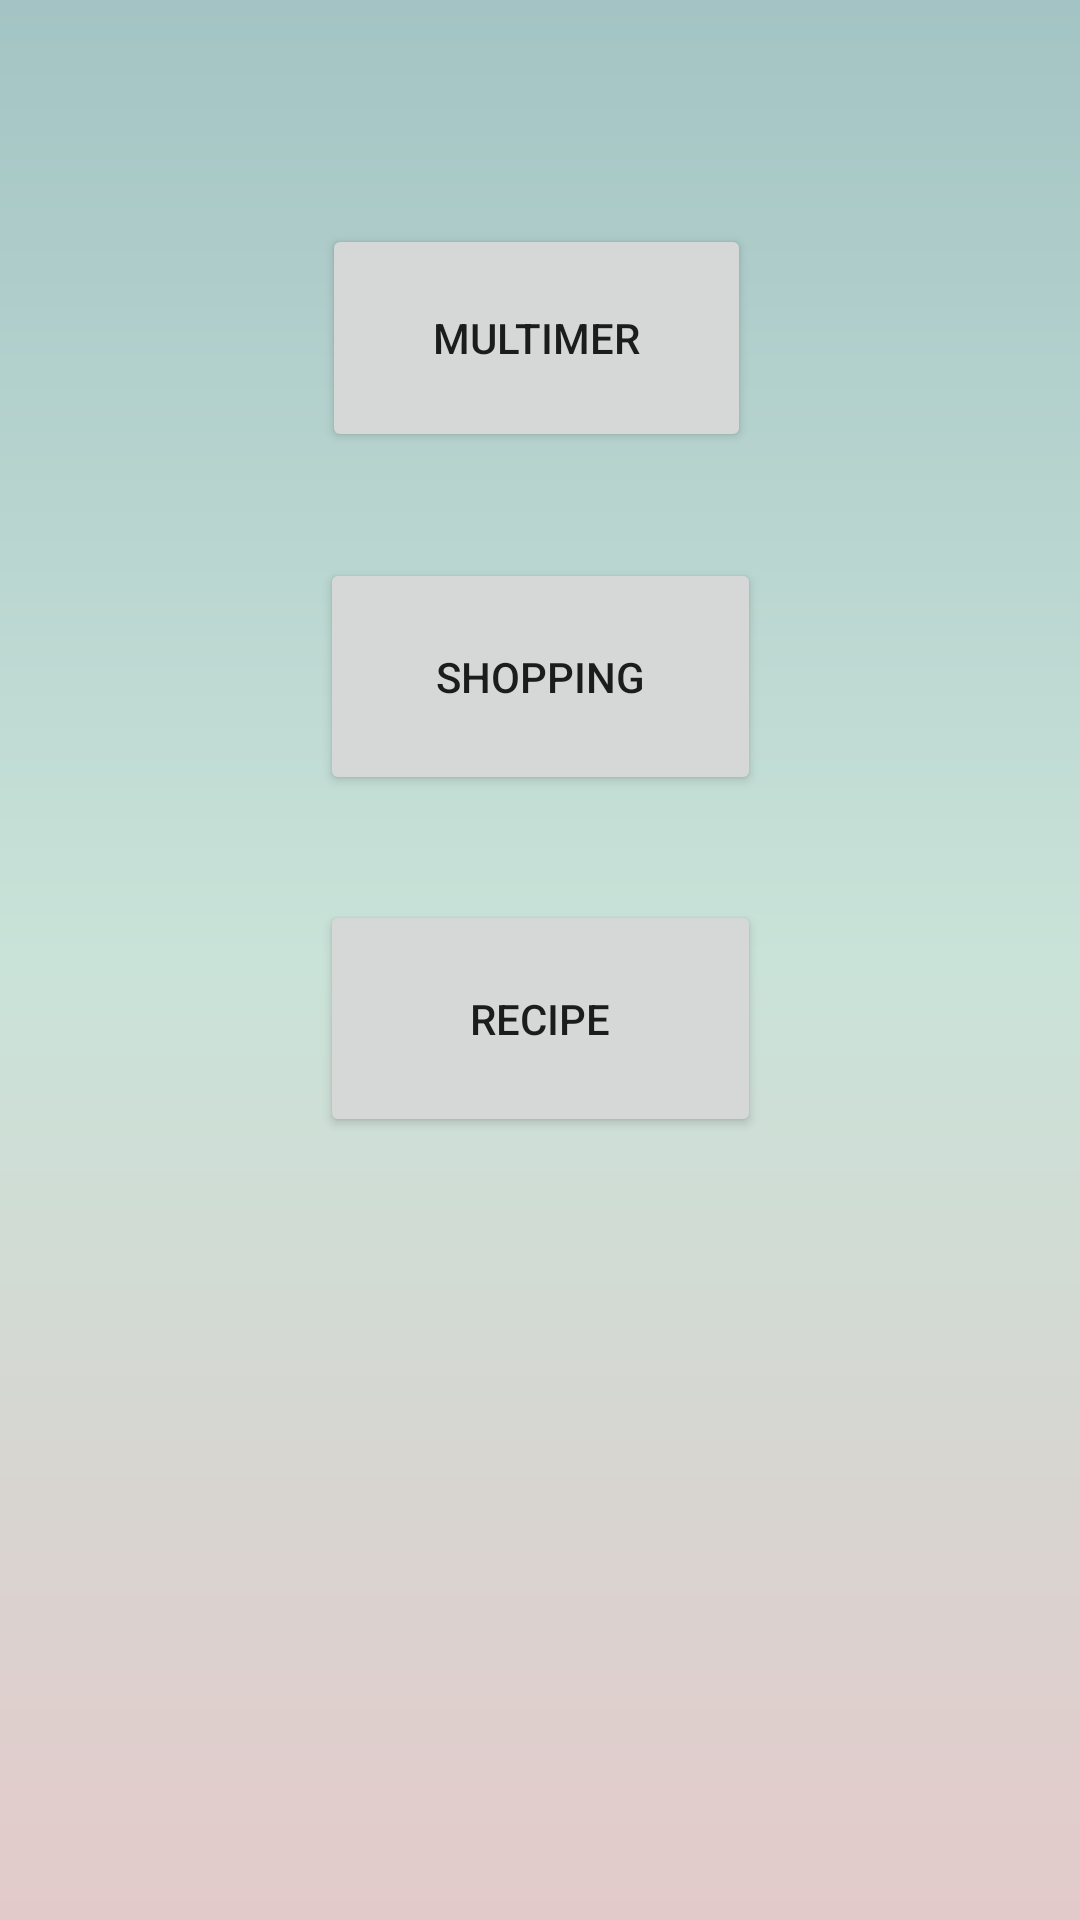

This screen was rendered from an Android layout file. Write that file and the resources it references.
<!-- AndroidManifest.xml: application theme Theme.Kitschen -->
<!-- res/layout/activity_main.xml -->
<?xml version="1.0" encoding="utf-8"?>
<androidx.constraintlayout.widget.ConstraintLayout xmlns:android="http://schemas.android.com/apk/res/android"
    xmlns:app="http://schemas.android.com/apk/res-auto"
    xmlns:tools="http://schemas.android.com/tools"
    android:layout_width="match_parent"
    android:layout_height="match_parent"
    android:background="@drawable/gradient_drawable"
    tools:context=".MainActivity">

    <Button
        android:id="@+id/timerbutton"
        android:layout_width="143dp"
        android:layout_height="76dp"
        android:onClick="startTimer"
        android:text="Multimer"
        app:layout_constraintBottom_toTopOf="@+id/listbutton"
        app:layout_constraintEnd_toEndOf="parent"
        app:layout_constraintHorizontal_bias="0.495"
        app:layout_constraintStart_toStartOf="parent"
        app:layout_constraintTop_toTopOf="parent"
        app:layout_constraintVertical_bias="0.68" />

    <Button
        android:id="@+id/listbutton"
        android:layout_width="147dp"
        android:layout_height="79dp"
        android:layout_marginTop="172dp"
        android:onClick="startList"
        android:text="Shopping"
        app:layout_constraintBottom_toTopOf="@+id/listbutton2"
        app:layout_constraintEnd_toEndOf="parent"
        app:layout_constraintHorizontal_bias="0.501"
        app:layout_constraintStart_toStartOf="parent"
        app:layout_constraintTop_toTopOf="parent"
        app:layout_constraintVertical_bias="0.288" />

    <Button
        android:id="@+id/listbutton2"
        android:layout_width="147dp"
        android:layout_height="79dp"
        android:layout_marginTop="300dp"
        android:text="Recipe"
        app:layout_constraintEnd_toEndOf="parent"
        app:layout_constraintHorizontal_bias="0.501"
        app:layout_constraintStart_toStartOf="parent"
        app:layout_constraintTop_toTopOf="parent" />

    <ImageView
        android:id="@+id/imageView"
        android:layout_width="249dp"
        android:layout_height="223dp"
        android:layout_marginTop="28dp"
        app:layout_constraintEnd_toEndOf="parent"
        app:layout_constraintHorizontal_bias="0.502"
        app:layout_constraintStart_toStartOf="parent"
        app:layout_constraintTop_toBottomOf="@+id/listbutton2"
        app:srcCompat="@drawable/pot" />
</androidx.constraintlayout.widget.ConstraintLayout>
<!-- resources referenced by this layout -->
<resources>
  <!-- drawable gradient_drawable (drawable) -->
  <?xml version = "1.0" encoding = "utf-8" ?>
  <shape
      android:shape = "rectangle"
      xmlns:android = "http://schemas.android.com/apk/res/android" >
  
      <gradient
          android:startColor = "#e3caca"
          android:centerColor = "#cae3d9"
          android:endColor = "#a3c4c4"
          android:angle = "90"
          android:type = "linear" />
  </shape>
  <style name="Theme.Kitschen" parent="Theme.MaterialComponents.DayNight.DarkActionBar">
          
          <item name="colorPrimary">@color/purple_500</item>
          <item name="colorPrimaryVariant">@color/purple_700</item>
          <item name="colorOnPrimary">@color/white</item>
          
          <item name="colorSecondary">@color/teal_200</item>
          <item name="colorSecondaryVariant">@color/teal_700</item>
          <item name="colorOnSecondary">@color/black</item>
          
          <item name="android:statusBarColor" tools:targetApi="l">?attr/colorPrimaryVariant</item>
          
      </style>
  <!-- not gathered from this repository: default colours our renderer supplied (Android Studio template values) -->
  <color name="purple_500">#FF6200EE</color>
  <color name="purple_700">#FF3700B3</color>
  <color name="teal_200">#FF03DAC5</color>
  <color name="teal_700">#FF018786</color>
  <color name="black">#FF000000</color>
  <color name="white">#FFFFFFFF</color>
</resources>
